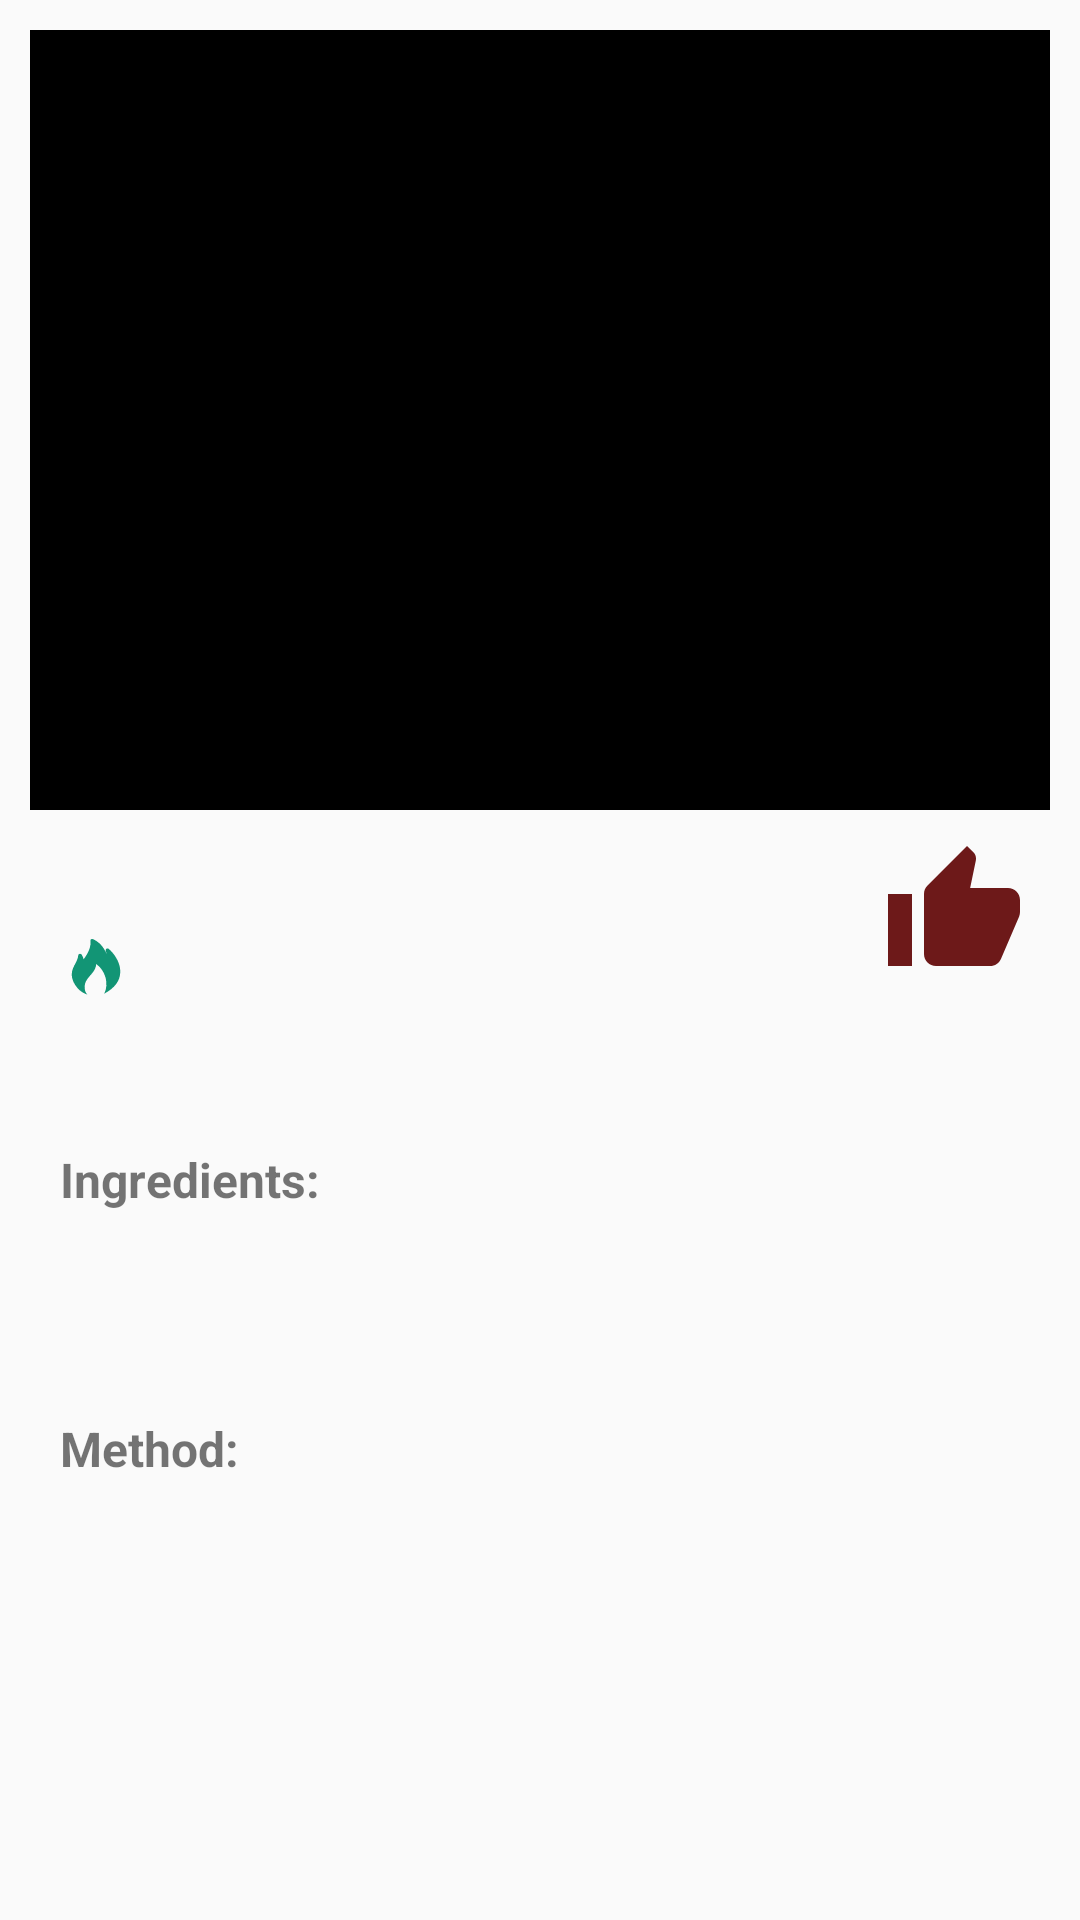

Android layout source for this screen:
<!-- AndroidManifest.xml: application theme Theme.Reciplan -->
<!-- res/layout/fragment_detail.xml -->
<?xml version="1.0" encoding="utf-8"?>
<androidx.constraintlayout.widget.ConstraintLayout xmlns:android="http://schemas.android.com/apk/res/android"
    android:layout_width="match_parent"
    android:layout_height="match_parent"
    xmlns:app="http://schemas.android.com/apk/res-auto">
    <include
        android:id="@+id/detail_recipe"
        layout="@layout/detail_recipe"
        android:layout_width="match_parent"
        android:layout_height="match_parent"
        android:layout_margin="10dp"
        app:layout_constraintTop_toTopOf="parent"
        app:layout_constraintBottom_toBottomOf="parent"
        app:layout_constraintStart_toStartOf="parent"
        app:layout_constraintEnd_toEndOf="parent"/>
    <ImageButton
        android:id="@+id/backBtn"
        android:layout_width="48dp"
        android:layout_height="48dp"
        android:layout_margin="20dp"
        android:background="@drawable/ic_circle"
        android:backgroundTint="@color/default_color"
        android:foreground="@drawable/ic_arrow_left"
        android:foregroundTint="@color/white"
        app:layout_constraintBottom_toBottomOf="parent"
        app:layout_constraintStart_toStartOf="parent"
        android:contentDescription="@string/todo" />
</androidx.constraintlayout.widget.ConstraintLayout>
<!-- res/layout/detail_recipe.xml (included above) -->
<?xml version="1.0" encoding="utf-8"?>
<ScrollView xmlns:android="http://schemas.android.com/apk/res/android"
    android:layout_width="match_parent"
    xmlns:app="http://schemas.android.com/apk/res-auto"
    android:layout_height="match_parent">
    <androidx.constraintlayout.widget.ConstraintLayout
        android:paddingBottom="80dp"
        android:layout_width="match_parent"
        android:layout_height="wrap_content">
        <ImageView
            android:id="@+id/detailImg"
            android:layout_width="match_parent"
            android:layout_height="wrap_content"
            android:minHeight="260dp"
            android:scaleType="centerCrop"
            android:background="@color/black"
            app:layout_constraintTop_toTopOf="parent"
            app:layout_constraintStart_toStartOf="parent"
            app:layout_constraintEnd_toEndOf="parent"
            android:contentDescription="@string/todo" />

        <TextView
            android:id="@+id/detailName"
            android:layout_width="match_parent"
            android:layout_height="wrap_content"
            android:textStyle="bold"
            android:ellipsize="end"
            android:layout_marginVertical="10dp"
            android:layout_marginStart="20dp"
            android:layout_marginEnd="60dp"
            android:textSize="16dp"
            android:singleLine="false"
            app:layout_constraintEnd_toStartOf="@id/detailLikeBtn"
            app:layout_constraintTop_toBottomOf="@id/detailImg"
            app:layout_constraintStart_toStartOf="parent"/>
        <TextView
            android:id="@+id/detailCal"
            android:layout_width="wrap_content"
            android:layout_height="wrap_content"
            android:layout_marginStart="20dp"
            android:layout_marginVertical="10dp"
            android:textSize="16sp"
            app:layout_constraintTop_toBottomOf="@id/detailName"
            app:layout_constraintStart_toStartOf="@id/detailName"
            app:drawableStartCompat="@drawable/calorie_text" />
        <TextView
            android:id="@+id/detailSummary"
            android:layout_width="match_parent"
            android:layout_height="wrap_content"
            android:layout_margin="20dp"
            app:layout_constraintStart_toStartOf="@id/detailName"
            app:layout_constraintTop_toBottomOf="@id/detailCal"/>
        <TextView
            android:id="@+id/ingredientTitle"
            android:layout_width="wrap_content"
            android:layout_height="wrap_content"
            android:text="@string/ingredients"
            android:textStyle="bold"
            android:layout_margin="10dp"
            android:textSize="16sp"
            app:layout_constraintTop_toBottomOf="@id/detailSummary"
            app:layout_constraintStart_toStartOf="parent"/>
        <TextView
            android:id="@+id/detailIngredients"
            android:layout_width="match_parent"
            android:layout_height="wrap_content"
            app:layout_constraintTop_toBottomOf="@id/ingredientTitle"
            app:layout_constraintStart_toStartOf="parent"
            android:layout_margin="20dp"/>
        <TextView
            android:id="@+id/mixedIngredients"
            android:layout_width="match_parent"
            android:layout_height="wrap_content"
            android:layout_marginHorizontal="20dp"
            android:layout_marginBottom="20dp"
            app:layout_constraintTop_toBottomOf="@id/detailIngredients"
            app:layout_constraintStart_toStartOf="parent"
            app:layout_constraintEnd_toEndOf="parent"/>
        <TextView
            android:id="@+id/methodTitle"
            android:layout_width="wrap_content"
            android:layout_height="wrap_content"
            app:layout_constraintTop_toBottomOf="@id/mixedIngredients"
            app:layout_constraintStart_toStartOf="parent"
            android:layout_margin="10dp"
            android:text="@string/method"
            android:textSize="16sp"
            android:textStyle="bold"/>
        <TextView
            android:id="@+id/detailMethod"
            android:layout_width="match_parent"
            android:layout_height="wrap_content"
            android:layout_margin="20dp"
            app:layout_constraintTop_toBottomOf="@id/methodTitle"
            app:layout_constraintStart_toStartOf="parent"/>
        <CheckBox
            android:id="@+id/detailLikeBtn"
            android:layout_width="48dp"
            android:layout_height="48dp"
            android:layout_marginVertical="10dp"
            android:layout_marginEnd="8dp"
            android:button="@null"
            android:background="@drawable/like_heart_icon"
            app:layout_constraintTop_toBottomOf="@+id/detailImg"
            app:layout_constraintEnd_toEndOf="parent"
            android:contentDescription="@string/todo" />
    </androidx.constraintlayout.widget.ConstraintLayout>
</ScrollView>
<!-- resources referenced by this layout -->
<resources>
  <color name="black">#FF000000</color>
  <color name="default_color">#129575</color>
  <color name="white">#FFFFFFFF</color>
  <!-- drawable calorie_text (drawable) -->
  <?xml version="1.0" encoding="utf-8"?>
  <layer-list xmlns:android="http://schemas.android.com/apk/res/android">
      <item
          android:width="20dp"
          android:height="20dp"
          android:drawable="@drawable/ic_hot_fill"/>
  </layer-list>
  <!-- drawable ic_arrow_left (drawable) -->
  <vector xmlns:android="http://schemas.android.com/apk/res/android"
      android:width="200dp"
      android:height="200dp"
      android:viewportWidth="1024"
      android:viewportHeight="1024">
    <path
        android:fillColor="#FF000000"
        android:pathData="M273.7,469.3h579.7a42.7,42.7 0,0 1,0 85.3h-579.7l183.2,183.2a42.7,42.7 0,0 1,-60.3 60.3l-256,-256a42.7,42.7 0,0 1,0 -60.3l256,-256a42.7,42.7 0,0 1,60.3 60.3L273.7,469.3z"/>
  </vector>
  <!-- drawable like_heart_icon (drawable) -->
  <?xml version="1.0" encoding="utf-8"?>
  <selector xmlns:android="http://schemas.android.com/apk/res/android">
      <item android:drawable="@drawable/ic_like" android:state_checked="false"/>
      <item android:drawable="@drawable/ic_like_fill" android:state_checked="true"/>
  </selector>
  <string name="ingredients">Ingredients:</string>
  <string name="method">Method:</string>
  <string name="todo">TODO</string>
  <style name="Theme.Reciplan" parent="Theme.MaterialComponents.DayNight.NoActionBar.Bridge">
          
          <item name="colorPrimary">#129575</item>
          <item name="colorPrimaryVariant">#FFFFFF</item>
          <item name="colorOnPrimary">#129575</item>
          
          <item name="colorSecondary">#F0F0F0</item>
          <item name="colorSecondaryVariant">@color/black</item>
          <item name="colorOnSecondary">@color/default_color</item>
          
          <item name="android:statusBarColor">?attr/colorPrimary</item>
          
      </style>
  <!-- drawable ic_like (drawable) -->
  <vector android:height="24dp" android:tint="#6D1919"
      android:viewportHeight="24" android:viewportWidth="24"
      android:width="24dp" xmlns:android="http://schemas.android.com/apk/res/android">
      <path android:fillColor="@android:color/white" android:pathData="M1,21h4L5,9L1,9v12zM23,10c0,-1.1 -0.9,-2 -2,-2h-6.31l0.95,-4.57 0.03,-0.32c0,-0.41 -0.17,-0.79 -0.44,-1.06L14.17,1 7.59,7.59C7.22,7.95 7,8.45 7,9v10c0,1.1 0.9,2 2,2h9c0.83,0 1.54,-0.5 1.84,-1.22l3.02,-7.05c0.09,-0.23 0.14,-0.47 0.14,-0.73v-2z"/>
  </vector>
  <!-- drawable ic_like_fill (drawable) -->
  <vector xmlns:android="http://schemas.android.com/apk/res/android"
      android:width="200dp"
      android:height="200dp"
      android:viewportWidth="1024"
      android:viewportHeight="1024">
    <path
        android:pathData="M736,128c-66,0 -128.6,25 -176.4,70.5 -4.6,4.3 -28.7,28.7 -47.3,47.7L465,199C417.1,153.2 354.3,128 288,128c-141.2,0 -256,114.8 -256,256 0,82.4 41.2,144.3 76.5,182.5l316.9,320.1C450.5,911.7 478.3,928 512,928c33.7,0 61.6,-16.3 86.8,-41.5l316.7,-320 2.2,-2.5C955.9,516.4 992,471.4 992,384 992,242.8 877.2,128 736,128z"
        android:fillColor="#d81e06"/>
  </vector>
</resources>
